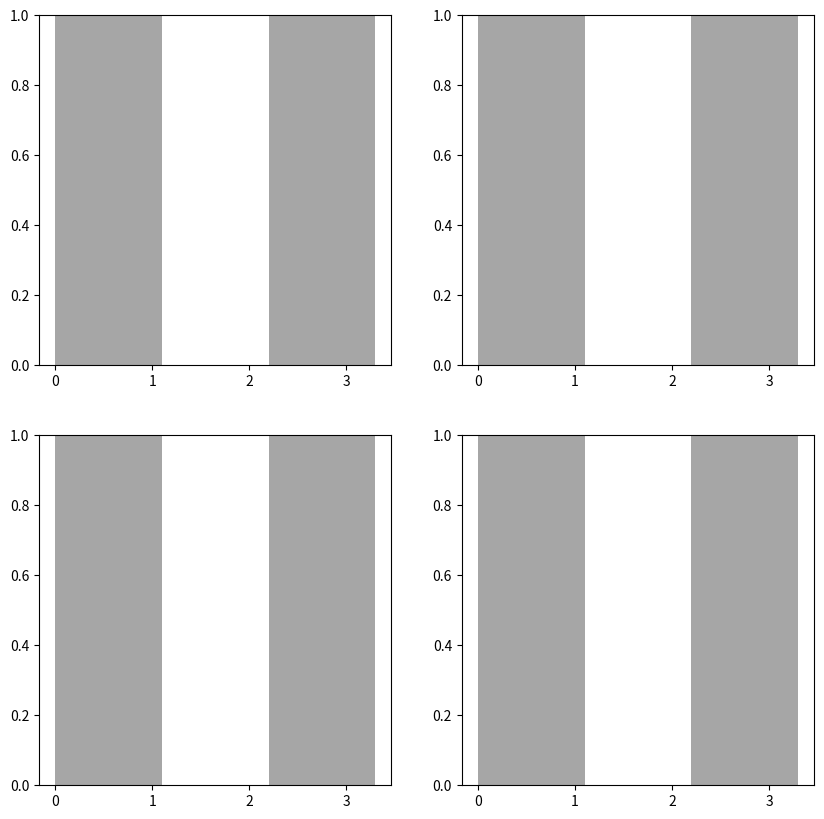

Generate this figure with matplotlib: (Note: this script raises an exception after producing the figure.)
#%%
import os
import numpy as np
import json
import matplotlib
import matplotlib.pyplot as plt
from pathlib import Path

def adjust_lightness(color, amount=0.5):
    import matplotlib.colors as mc
    import colorsys
    try:
        c = mc.cnames[color]
    except:
        c = color
    c = colorsys.rgb_to_hls(*mc.to_rgb(c))
    return colorsys.hls_to_rgb(c[0], max(0, min(1, amount * c[1])), c[2])

scene_names = ['stonehenge', 'statues', 'flight', 'old_union']
methods = ['splatplan', 'sfc-2', 'ompl', 'nerfnav']

fig, ax = plt.subplots(2, 2, figsize=(10, 10), dpi=200)

font = {
        'family': 'Arial',
        'weight' : 'bold',
        'size'   : 15}

matplotlib.rc('font', **font)
ax[0,0].axvspan(0., 1.1, facecolor='gray', alpha=0.7)
ax[0,0].axvspan(2.2, 3.3, facecolor='gray', alpha=0.7)

ax[1,0].axvspan(0., 1.1, facecolor='gray', alpha=0.7)
ax[1,0].axvspan(2.2, 3.3, facecolor='gray', alpha=0.7)

ax[1,1].axvspan(0., 1.1, facecolor='gray', alpha=0.7)
ax[1,1].axvspan(2.2, 3.3, facecolor='gray', alpha=0.7)

ax[0,1].axvspan(0., 1.1, facecolor='gray', alpha=0.7)
ax[0,1].axvspan(2.2, 3.3, facecolor='gray', alpha=0.7)

for l, sparse in enumerate([False, True]):
    for k, scene_name in enumerate(scene_names):

        for j, method in enumerate(methods):

            if sparse:
                if method == 'nerfnav':
                    continue
                read_path = f'trajs/{scene_name}_sparse_{method}_processed.json'
            else:
                read_path = f'trajs/{scene_name}_{method}_processed.json'
            save_fp = os.path.join(str(Path(os.getcwd()).parent.absolute()), read_path)

            with open(save_fp, 'r') as f:
                meta = json.load(f)

            success = []
            safety = []
            polytope_safety = []
            times = []
            polytope_vols = []
            polytope_radii = []
            path_length = []
            eccentricity = []

            num_facets = []

            datas = meta['total_data']

            if method == 'sfc-2':
                col = '#34A853'
                linewidth= 3
    
                # Per trajectory
                for i, data in enumerate(datas):

                    # If the trajectory wasn't feasible to solve, we don't store any data on it besides the success.
                    if not data['feasible']:
                        success.append(False)
                        continue

                    else:
                        success.append(True)

                    num_polytopes = data['num_polytopes']

                    # record the times
                    traj_time = np.array([data['times_astar'], data['times_collision_set'], data['times_ellipsoid'],
                                        data['times_polytope'], data['times_opt']])

                    times.append(traj_time)

                    # record the min safety margin
                    safety.append(np.array(data['safety_margin']).min())
                    polytope_safety.append(np.array(data['polytope_margin']).min())
                    path_length.append(data['path_length'])

                    # record the polytope stats (min/max/mean/std)
                    polytope_vols_entry = np.array(data['polytope_vols'])
                    polytope_radii_entry = np.array(data['polytope_radii'])

                    polytope_eccentricity = (4/3 * np.pi * (polytope_radii_entry**3)) / polytope_vols_entry


                    polytope_vols.append([polytope_vols_entry.min(), polytope_vols_entry.max(), polytope_vols_entry.mean(), polytope_vols_entry.std()])
                    polytope_radii.append([polytope_radii_entry.min(), polytope_radii_entry.max(), polytope_radii_entry.mean(), polytope_radii_entry.std()])
                    eccentricity.append([polytope_eccentricity.min(), polytope_eccentricity.max(), polytope_eccentricity.mean(), polytope_eccentricity.std()])

                    polytope_length = np.array([len(np.array(poly)) for poly in data['polytopes']]).mean()

                    num_facets.append(polytope_length)

                success = np.array(success)
                safety = np.array(safety)
                polytope_safety = np.array(polytope_safety)
                times = np.array(times)
                polytope_vols = np.array(polytope_vols)
                polytope_radii = np.array(polytope_radii)
                eccentricity = np.array(eccentricity)
                path_length = np.array(path_length)

                print(f'{scene_name}_{method}', np.array(num_facets).mean())
                print('success rate', success.sum()/len(success))

            elif method == 'splatplan':
                col = '#4285F4'
                linewidth=3

                # Per trajectory
                for i, data in enumerate(datas):

                    # If the trajectory wasn't feasible to solve, we don't store any data on it besides the success.
                    if not data['feasible']:
                        success.append(False)
                        continue

                    else:
                        success.append(True)

                    num_polytopes = data['num_polytopes']

                    # record the times
                    traj_time = np.array([data['times_astar'], data['times_collision_set'],
                                        data['times_polytope'], data['times_opt']])
                    times.append(traj_time)
                    
                    # record the min safety margin
                    safety.append(np.array(data['safety_margin']).min())
                    polytope_safety.append(np.array(data['polytope_margin']).min())
                    path_length.append(data['path_length'])

                    # record the polytope stats (min/max/mean/std)
                    polytope_vols_entry = np.array(data['polytope_vols'])
                    polytope_radii_entry = np.array(data['polytope_radii'])

                    polytope_eccentricity = (4/3 * np.pi * (polytope_radii_entry**3)) / polytope_vols_entry

                    polytope_vols.append([polytope_vols_entry.min(), polytope_vols_entry.max(), polytope_vols_entry.mean(), polytope_vols_entry.std()])
                    polytope_radii.append([polytope_radii_entry.min(), polytope_radii_entry.max(), polytope_radii_entry.mean(), polytope_radii_entry.std()])
                    eccentricity.append([polytope_eccentricity.min(), polytope_eccentricity.max(), polytope_eccentricity.mean(), polytope_eccentricity.std()])

                    polytope_length = np.array([len(np.array(poly)) for poly in data['polytopes']]).mean()

                    num_facets.append(polytope_length)

                success = np.array(success)
                safety = np.array(safety)
                polytope_safety = np.array(polytope_safety)
                times = np.array(times)
                polytope_vols = np.array(polytope_vols)
                polytope_radii = np.array(polytope_radii)
                eccentricity = np.array(eccentricity)
                path_length = np.array(path_length)

                print(f'{scene_name}_{method}', np.array(num_facets).mean())
                print('success rate', success.sum()/len(success))

            elif method == 'ompl':

                col = '#FBBc05'
                linewidth=3

                # Per trajectory
                for i, data in enumerate(datas):

                    # If the trajectory wasn't feasible to solve, we don't store any data on it besides the success.
                    if not data['feasible']:
                        success.append(False)
                        continue
                    else:
                        success.append(True)

                    # record the times
                    traj_time = np.array(data['times_rrt'])
                    times.append(traj_time)
                    
                    # record the min safety margin
                    safety.append(np.array(data['safety_margin']).min())
                    path_length.append(data['path_length'])

                success = np.array(success)
                safety = np.array(safety)
                times = np.array(times)
                path_length = np.array(path_length)

                print(f'{scene_name}_{method}')
                print('success rate', success.sum()/len(success))

            elif method == 'nerfnav':
                col = '#EA4335'
                linewidth=3

                # Per trajectory
                for i, data in enumerate(datas):

                    # If the trajectory wasn't feasible to solve, we don't store any data on it besides the success.
                    if not data['feasible']:
                        success.append(False)
                        continue
                    else:
                        success.append(True)

                    # record the times
                    traj_time = np.array(data['plan_time'])
                    times.append(traj_time)
                    
                    # record the min safety margin
                    safety.append(np.array(data['safety_margin']).min())
                    path_length.append(data['path_length'])

                success = np.array(success)
                safety = np.array(safety)
                times = np.array(times)
                path_length = np.array(path_length)

                print(f'{scene_name}_{method}')
                print('success rate', success.sum()/len(success))

            print(f'{scene_name}_{method}')

            # Computation Time
            if method == 'ompl' or method == 'nerfnav':
                if method == 'nerfnav':
                    # No sparse version for nerfnav
                    width = 0.15
                    offset = 0.04
                else:
                    width = 0.075
                    offset = l/10

                plt00 = ax[1, 0].bar(1.1*k + j/len(methods) + 0.25/2 + offset, times.mean(), width=width, color=col, capsize=10, edgecolor=adjust_lightness(col, 0.5), linewidth=linewidth, 
                            linestyle='-', joinstyle='round', rasterized=True)
                
            else:
                plt00 = ax[1, 0].bar(1.1*k + j/len(methods) + 0.25/2 + l/10, times.sum(axis=1).mean(), width=0.075, color=col, capsize=10, edgecolor=adjust_lightness(col, 0.5), linewidth=linewidth, 
                            linestyle='-', joinstyle='round', rasterized=True)

            # Safety Margin
            # For trajectory points
            if method == 'nerfnav':
                # No sparse version for nerfnav
                width = 0.15
                offset = 0.04
            else:
                width = 0.075
                offset = l/10

            violinplot = ax[0, 1].violinplot(safety, positions=[1.1*k + j/len(methods) + 0.25/2 + offset], widths=width, showmeans=False, showextrema=False, showmedians=False)

            for pc in violinplot['bodies']:
                # pc.set_facecolor(col)
                # pc.set_edgecolor('black')
                # pc.set_alpha(1)
                pc.set_color(col)
                pc.set_alpha(0.8)

            ax[0, 1].scatter(1.1*k + j/len(methods) + 0.25/2 + offset, safety.mean(), s=100, color='k', alpha=0.5, marker='4')

            # Path Length
            if method == 'nerfnav':
                # No sparse version for nerfnav
                width = 0.15
                offset = 0.04
            else:
                width = 0.075
                offset = l/10

            violinplot = ax[1, 1].violinplot(path_length, positions=[1.1*k + j/len(methods) + 0.25/2 + offset], widths=width, showmeans=False, showextrema=False, showmedians=False)

            for pc in violinplot['bodies']:
                # pc.set_facecolor(col)
                #pc.set_edgecolor('black')
                # pc.set_alpha(1)
                pc.set_color(col)
                pc.set_alpha(0.8)

            ax[1, 1].scatter(1.1*k + j/len(methods) + 0.25/2 + offset, path_length.mean(), s=100, color='k', alpha=0.5, marker='4')

            # Success Rate
            if method == 'nerfnav':
                # No sparse version for nerfnav
                width = 0.15
                offset = 0.04
            else:
                width = 0.075
                offset = l/10
            plt21 = ax[0, 0].bar(1.1*k + j/len(methods) + 0.25/2 + offset, int((1 - success.sum()/len(success))*100), width=0.075, color=col, capsize=10, edgecolor=adjust_lightness(col, 0.5), linewidth=linewidth, 
                        linestyle='-', joinstyle='round', rasterized=True)


# COMPUTATION TIME
ax[1, 0].set_title(r'Computation Time (s) $\downarrow$' , fontsize=20, fontweight='bold')
ax[1, 0].get_xaxis().set_visible(False)
ax[1, 0].grid(which='both', axis='y', linewidth=1, color='k', linestyle=':', alpha=0.25, zorder=0)
ax[1, 0].set_axisbelow(True)
for location in ['left', 'right', 'top', 'bottom']:
    ax[1, 0].spines[location].set_linewidth(4)
ax[1, 0].tick_params(which='major', direction="in", length=8, width=1)
ax[1, 0].tick_params(which='minor', direction="in", length=4, width=1)
ax[1,0].set_yscale('log')
ax[1, 0].set_xlim(0., 4.4)

# SAFETY MARGIN
ax[0, 1].set_title('Min. Distance (Traj)', fontsize=20, fontweight='bold')
ax[0, 1].get_xaxis().set_visible(False)
ax[0, 1].axhline(y = 0., color = 'k', linestyle = '-', linewidth=3, alpha=0.7, zorder=0) 
ax[0, 1].grid(axis='y', linewidth=2, color='k', linestyle='-', alpha=0.25, zorder=0)
ax[0, 1].set_axisbelow(True)
ax[0, 1].yaxis.tick_right()
for location in ['left', 'right', 'top', 'bottom']:
    ax[0, 1].spines[location].set_linewidth(4)
ax[0, 1].set_xlim(0., 4.4)

# PATH LENGTH
ax[1, 1].set_title(r'Path Length $\downarrow$', fontsize=20, fontweight='bold')
ax[1, 1].get_xaxis().set_visible(False)
ax[1, 1].grid(axis='y', linewidth=2, color='k', linestyle='-', alpha=0.25, zorder=0)
ax[1, 1].set_axisbelow(True)
ax[1, 1].yaxis.tick_right()
for location in ['left', 'right', 'top', 'bottom']:
    ax[1, 1].spines[location].set_linewidth(4)
ax[1, 1].set_xlim(0., 4.4)

# SUCCESS RATE
ax[0, 0].set_title(r'Failure Rate (%) $\downarrow$', fontsize=20, fontweight='bold')
ax[0, 0].get_xaxis().set_visible(False)
ax[0, 0].grid(axis='y', linewidth=2, color='k', linestyle='-', alpha=0.25, zorder=0)
ax[0, 0].set_axisbelow(True)
for location in ['left', 'right', 'top', 'bottom']:
    ax[0, 0].spines[location].set_linewidth(4)
ax[0, 0].set_xlim(0., 4.4)
plt.tight_layout()
plt.savefig(f'simulation_stats.pdf', dpi=2000)

#%%
